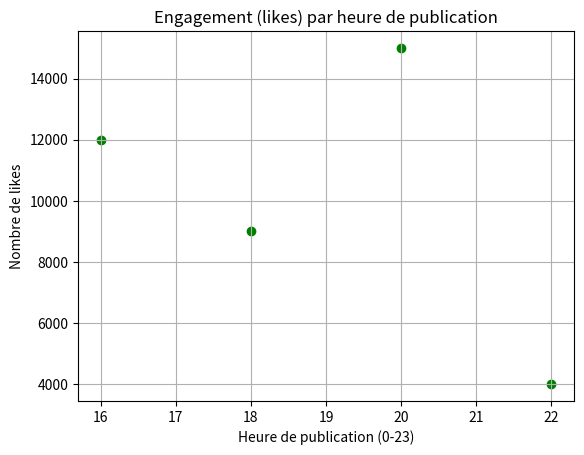

Write Python code to recreate this figure.
from datetime import datetime
import matplotlib.pyplot as plt

# Exemple de données simulées (remplace ça par tes vraies données de l’API)
posts_data = [
    {"jour de publication": 1712505600, "stats": {"likes": 12000}},
    {"jour de publication": 1712512800, "stats": {"likes": 9000}},
    {"jour de publication": 1712520000, "stats": {"likes": 15000}},
    {"jour de publication": 1712527200, "stats": {"likes": 4000}},
    # Ajoute ici les données de tous tes posts TikTok/Instagram
]

# On extrait l’heure et les likes
hours = []
likes = []

for post in posts_data:
    timestamp = post["jour de publication"]
    dt = datetime.fromtimestamp(timestamp)
    hours.append(dt.hour)
    likes.append(post["stats"]["likes"])

# On affiche le graphique
plt.scatter(hours, likes, color='green')
plt.xlabel("Heure de publication (0-23)")
plt.ylabel("Nombre de likes")
plt.title("Engagement (likes) par heure de publication")
plt.grid(True)
plt.show()
